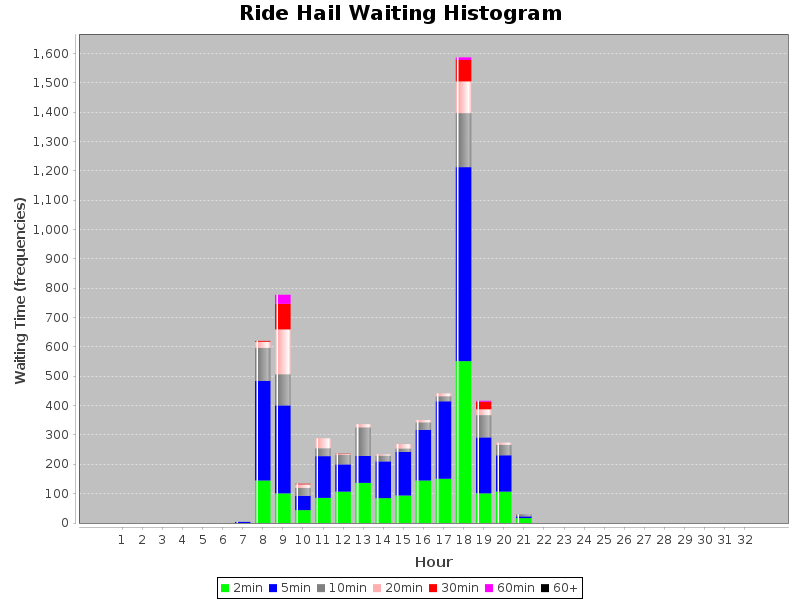

The table this chart was drawn from, first rows:
WaitingTime, Hour, Count
2.0, 1, 0
2.0, 2, 0
2.0, 3, 0
2.0, 4, 0
2.0, 5, 0
2.0, 6, 0
2.0, 7, 0
2.0, 8, 145
2.0, 9, 101
2.0, 10, 44
2.0, 11, 86
2.0, 12, 107
2.0, 13, 137
2.0, 14, 85
2.0, 15, 94
2.0, 16, 145
2.0, 17, 151
2.0, 18, 552
2.0, 19, 101
2.0, 20, 107
2.0, 21, 17
2.0, 22, 0
2.0, 23, 0
2.0, 24, 0
2.0, 25, 0
2.0, 26, 0
2.0, 27, 0
2.0, 28, 0
2.0, 29, 0
2.0, 30, 0
2.0, 31, 0
5.0, 1, 0
5.0, 2, 0
5.0, 3, 0
5.0, 4, 0
5.0, 5, 0
5.0, 6, 0
5.0, 7, 4
5.0, 8, 340
5.0, 9, 300
5.0, 10, 49
5.0, 11, 142
5.0, 12, 93
5.0, 13, 92
5.0, 14, 125
5.0, 15, 149
5.0, 16, 173
5.0, 17, 264
5.0, 18, 661
5.0, 19, 191
5.0, 20, 124
5.0, 21, 6
5.0, 22, 0
5.0, 23, 0
5.0, 24, 0
5.0, 25, 0
5.0, 26, 0
5.0, 27, 0
5.0, 28, 0
5.0, 29, 0
... 157 more rows
